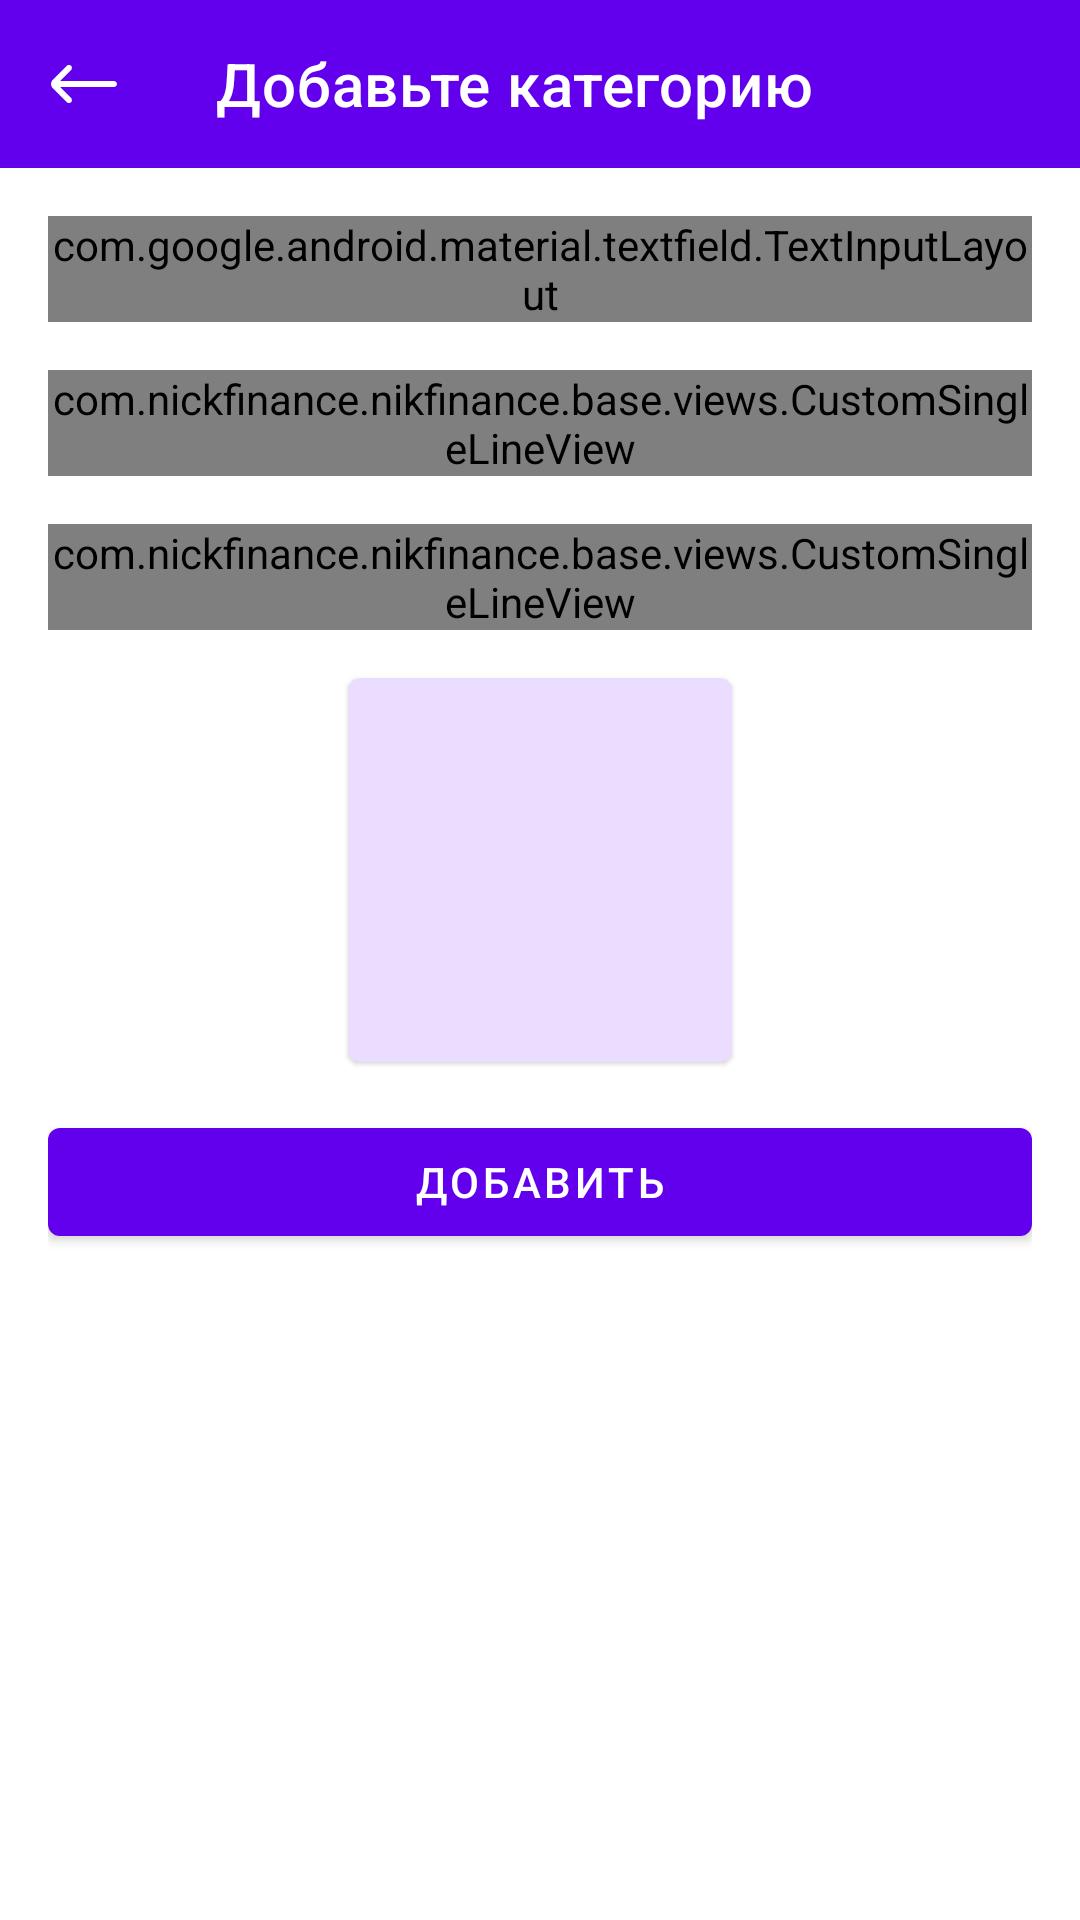

Reconstruct the res/layout file that produces this screen, plus the resources it refers to.
<!-- AndroidManifest.xml: application theme Theme.NikFinance -->
<!-- res/layout/fragment_add_theme.xml -->
<?xml version="1.0" encoding="utf-8"?>
<LinearLayout xmlns:android="http://schemas.android.com/apk/res/android"
    xmlns:app="http://schemas.android.com/apk/res-auto"
    xmlns:tools="http://schemas.android.com/tools"
    android:layout_width="match_parent"
    android:layout_height="match_parent"
    android:orientation="vertical">

    <com.google.android.material.appbar.AppBarLayout
        android:id="@+id/appBar"
        android:layout_width="match_parent"
        android:layout_height="wrap_content"
        app:layout_constraintEnd_toEndOf="parent"
        app:layout_constraintStart_toStartOf="parent"
        app:layout_constraintTop_toTopOf="parent">

        <com.google.android.material.appbar.MaterialToolbar
            android:id="@+id/toolBar"
            style="@style/Widget.MaterialComponents.Toolbar.Primary"
            android:layout_width="match_parent"
            android:layout_height="?attr/actionBarSize"
            app:buttonGravity="center_vertical"
            app:navigationIcon="@drawable/ic_arrow_left"
            app:navigationIconTint="@color/white"
            app:title="Добавьте категорию" />

    </com.google.android.material.appbar.AppBarLayout>

    <ScrollView
        android:layout_width="match_parent"
        android:layout_height="wrap_content">

        <LinearLayout
            android:layout_width="match_parent"
            android:layout_height="wrap_content"
            android:orientation="vertical"
            android:padding="16dp">


            <com.google.android.material.textfield.TextInputLayout
                android:id="@+id/lAmount"
                style="@style/Widget.Material3.TextInputLayout.OutlinedBox"
                android:layout_width="match_parent"
                android:layout_height="wrap_content"
                android:hint="Введите название темы"
                app:counterMaxLength="15"
                app:layout_constraintEnd_toEndOf="parent"
                app:layout_constraintStart_toStartOf="parent"
                app:layout_constraintTop_toTopOf="parent">

                <com.google.android.material.textfield.TextInputEditText
                    android:id="@+id/etAmount"
                    android:layout_width="match_parent"
                    android:layout_height="wrap_content"
                    android:layout_marginTop="16dp"
                    android:maxLength="15"
                    android:maxLines="1" />

            </com.google.android.material.textfield.TextInputLayout>

            <com.nickfinance.nikfinance.base.views.CustomSingleLineView
                android:id="@+id/cIcon"
                android:layout_width="match_parent"
                android:layout_height="wrap_content"
                android:layout_marginTop="16dp" />

            <com.nickfinance.nikfinance.base.views.CustomSingleLineView
                android:id="@+id/cColor"
                android:layout_width="match_parent"
                android:layout_height="wrap_content"
                android:layout_marginTop="16dp" />

            <com.google.android.material.card.MaterialCardView
                android:id="@+id/cTheme"
                android:layout_width="128dp"
                android:layout_height="128dp"
                android:layout_gravity="center_horizontal"
                android:layout_marginTop="16dp"
                app:cardBackgroundColor="@color/md_theme_light_primaryContainer">

                <LinearLayout
                    android:layout_width="match_parent"
                    android:layout_height="match_parent"
                    android:gravity="center"
                    android:orientation="vertical">

                    <ImageView
                        android:id="@+id/ivIconTheme"
                        android:layout_width="64dp"
                        android:layout_height="64dp"
                        app:layout_constraintBottom_toBottomOf="parent"
                        app:layout_constraintEnd_toEndOf="parent"
                        app:layout_constraintStart_toStartOf="parent"
                        app:layout_constraintTop_toTopOf="parent"
                        tools:srcCompat="@drawable/ic_plus" />

                    <TextView
                        android:id="@+id/tvNameTheme"
                        style="@style/TextAppearance.App.Comment.С1_text_reg_12"
                        android:layout_width="match_parent"
                        android:layout_height="wrap_content"
                        android:layout_marginTop="8dp"
                        android:ellipsize="end"
                        android:gravity="center_horizontal"
                        android:lines="1"
                        android:textColor="@color/black"
                        app:layout_constraintEnd_toEndOf="parent"
                        app:layout_constraintStart_toStartOf="parent"
                        app:layout_constraintTop_toBottomOf="@+id/ivIconTheme"
                        tools:text="Какая-та фигня дадададад" />

                </LinearLayout>

            </com.google.android.material.card.MaterialCardView>

            <com.google.android.material.button.MaterialButton
                android:id="@+id/btnSave"
                android:layout_width="match_parent"
                android:layout_height="wrap_content"
                android:layout_marginTop="16dp"
                android:text="Добавить" />

        </LinearLayout>

    </ScrollView>

</LinearLayout>
<!-- resources referenced by this layout -->
<resources>
  <color name="black">#000000</color>
  <color name="md_theme_light_primaryContainer">#EADDFF</color>
  <color name="white">#FFFFFF</color>
  <!-- drawable ic_arrow_left (drawable) -->
  <vector xmlns:android="http://schemas.android.com/apk/res/android"
      android:width="24dp"
      android:height="24dp"
      android:viewportWidth="24"
      android:viewportHeight="24">
    <path
        android:pathData="M7.685,7.332C8.075,6.941 8.075,6.308 7.685,5.918C7.294,5.527 6.661,5.527 6.271,5.918L1.605,10.583C0.824,11.364 0.824,12.631 1.605,13.412L6.273,18.08C6.664,18.471 7.297,18.471 7.688,18.08C8.078,17.69 8.078,17.056 7.688,16.666L4.022,13L22,13C22.552,13 23,12.552 23,12C23,11.448 22.552,11 22,11L4.017,11L7.685,7.332Z"
        android:fillColor="#DF1F00"/>
  </vector>
  <!-- drawable ic_plus (drawable) -->
  <vector xmlns:android="http://schemas.android.com/apk/res/android"
      android:width="24dp"
      android:height="24dp"
      android:viewportWidth="24"
      android:viewportHeight="24">
    <path
        android:pathData="M13,3C13,2.448 12.552,2 12,2C11.448,2 11,2.448 11,3V11H3C2.448,11 2,11.448 2,12C2,12.552 2.448,13 3,13H11V21C11,21.552 11.448,22 12,22C12.552,22 13,21.552 13,21V13H21C21.552,13 22,12.552 22,12C22,11.448 21.552,11 21,11H13V3Z"
        android:fillColor="#DF1F00"/>
  </vector>
  <style name="Theme.NikFinance" parent="Theme.MaterialComponents.DayNight.DarkActionBar">
          
          <item name="colorPrimary">@color/purple_500</item>
          <item name="colorPrimaryVariant">@color/purple_700</item>
          <item name="colorOnPrimary">@color/white</item>
          
          <item name="colorSecondary">@color/teal_200</item>
          <item name="colorSecondaryVariant">@color/teal_700</item>
          <item name="colorOnSecondary">@color/black</item>
          
          <item name="android:statusBarColor">?attr/colorPrimaryVariant</item>
          
      </style>
  <!-- not gathered from this repository: default colours our renderer supplied (Android Studio template values) -->
  <color name="purple_500">#FF6200EE</color>
  <color name="purple_700">#FF3700B3</color>
  <color name="teal_200">#FF03DAC5</color>
  <color name="teal_700">#FF018786</color>
</resources>
